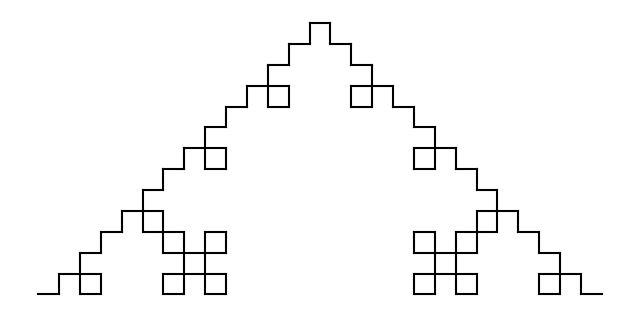

This chart was generated by the following Python code:
"""
Created by Thomas Hu on 2025-09-15 at 11:28 p.m.
"""
import logging
from pathlib import Path
import matplotlib.pyplot as plt

def fractal(level, width, xcoor):
    # initial line (from (0,1) to (width,1))
    ox = [0, width]
    oy = [1, 1]
    size = 2

    for _ in range(level):
        nx, ny = [], []
        k = 0
        for j in range(size - 1):
            # always keep the starting point
            nx.append(ox[j])
            ny.append(oy[j])

            if oy[j] == oy[j+1] and ox[j+1] > ox[j]:  # right
                w = (ox[j+1] - ox[j]) // 3
                nx += [ox[j] + w, ox[j] + w, ox[j] + 2*w, ox[j] + 2*w, ox[j+1]]
                ny += [oy[j], oy[j] + w, oy[j] + w, oy[j], oy[j+1]]

            elif oy[j] == oy[j+1] and ox[j+1] < ox[j]:  # left
                w = (ox[j] - ox[j+1]) // 3
                nx += [ox[j] - w, ox[j] - w, ox[j] - 2*w, ox[j] - 2*w, ox[j+1]]
                ny += [oy[j], oy[j] - w, oy[j] - w, oy[j], oy[j+1]]

            elif ox[j] == ox[j+1] and oy[j+1] < oy[j]:  # down
                w = (oy[j] - oy[j+1]) // 3
                nx += [ox[j], ox[j] + w, ox[j] + w, ox[j], ox[j+1]]
                ny += [oy[j] - w, oy[j] - w, oy[j] - 2*w, oy[j] - 2*w, oy[j+1]]

            elif ox[j] == ox[j+1] and oy[j+1] > oy[j]:  # up
                w = (oy[j+1] - oy[j]) // 3
                nx += [ox[j], ox[j] - w, ox[j] - w, ox[j], ox[j+1]]
                ny += [oy[j] + w, oy[j] + w, oy[j] + 2*w, oy[j] + 2*w, oy[j+1]]

        ox, oy = nx, ny
        size = len(ox)

    # ---- draw fractal using matplotlib ----
    plt.figure(figsize=(8, 8))
    for i in range(size - 1):
        plt.plot([ox[i], ox[i+1]], [oy[i], oy[i+1]], color="black")

    plt.gca().set_aspect("equal", adjustable="box")
    plt.axis("off")
    plt.show()

    # ---- check if (xcoor, y) is on any line ----
    results = []
    for i in range(1, 81):  # y from 1..81
        done = False
        for k in range(size - 1):
            if ox[k] == ox[k+1] and oy[k] < oy[k+1]:  # vertical up
                if xcoor == ox[k] and oy[k] <= i <= oy[k+1]:
                    results.append(i); done = True; break
            elif ox[k] == ox[k+1] and oy[k] > oy[k+1]:  # vertical down
                if xcoor == ox[k] and oy[k+1] <= i <= oy[k]:
                    results.append(i); done = True; break
            elif oy[k] == oy[k+1] and ox[k] < ox[k+1]:  # horizontal right
                if oy[k] == i and ox[k] <= xcoor <= ox[k+1]:
                    results.append(i); done = True; break
            elif oy[k] == oy[k+1] and ox[k] > ox[k+1]:  # horizontal left
                if oy[k] == i and ox[k+1] <= xcoor <= ox[k]:
                    results.append(i); done = True; break
    return results


def main():
    # level = int(input("Enter level: "))
    # width = int(input("Enter width: "))
    # xcoor = int(input("Enter x coordinate: "))
    level = 3
    width = 27
    xcoor = 5

    result = fractal(level, width, xcoor)
    print("Y coordinates where vertical slice crosses fractal:")
    print(result)



if __name__ == "__main__":
    log_dir = Path("C:/Logs")
    log_dir.mkdir(parents=True, exist_ok=True)
    log_file = log_dir / "WeChat_New_Client.txt"

    logging.basicConfig(
        level=logging.INFO,
        format="%(asctime)s - %(levelname)s - [%(filename)s:%(lineno)d] - %(message)s",
        handlers=[
            logging.FileHandler(log_file, encoding="utf-8"),  # log to file
            logging.StreamHandler()  # log to console
        ],
        force=True,
    )
    logging.info("Started")
    main()
    logging.info("Finished Successfully")
